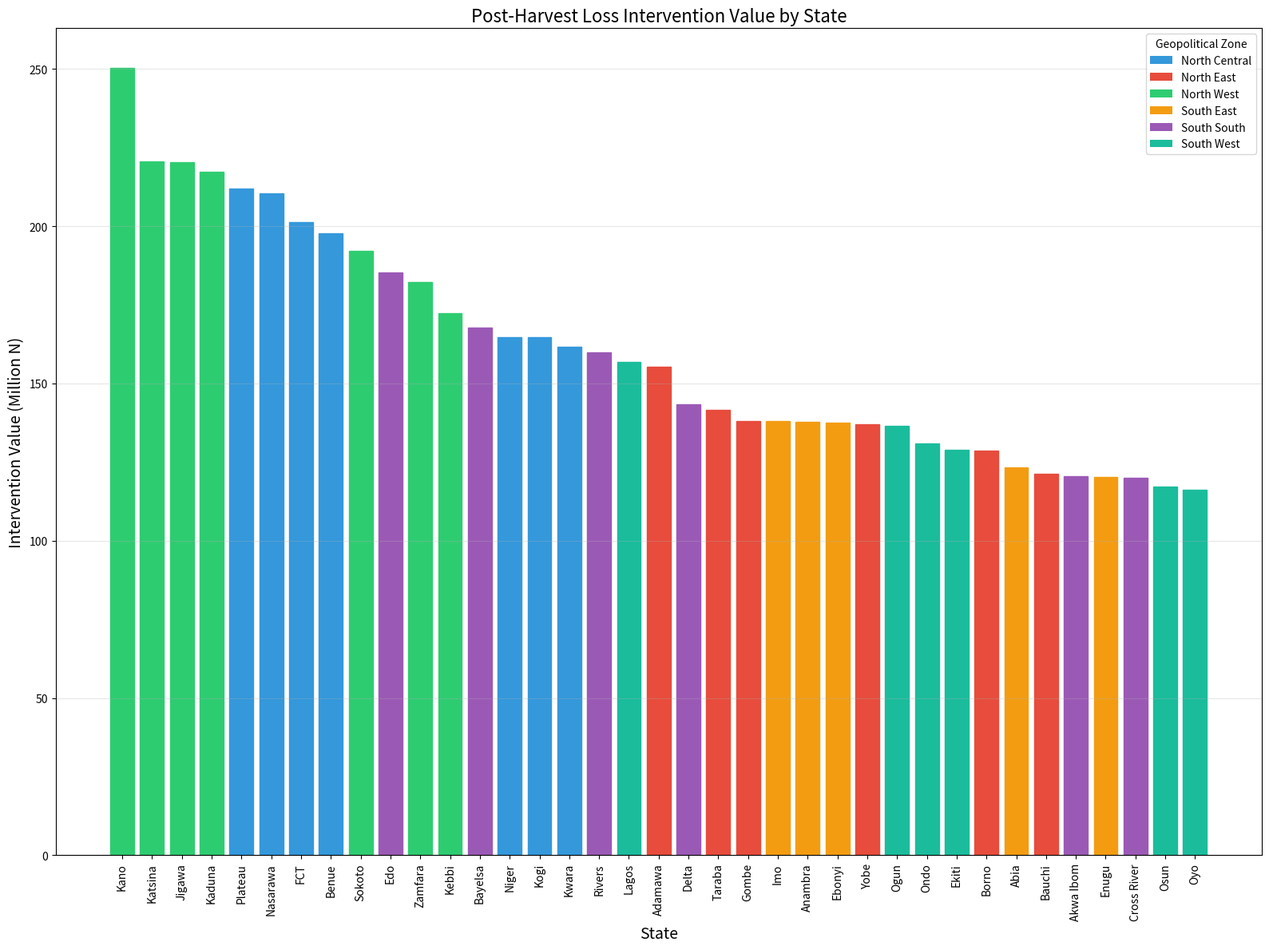
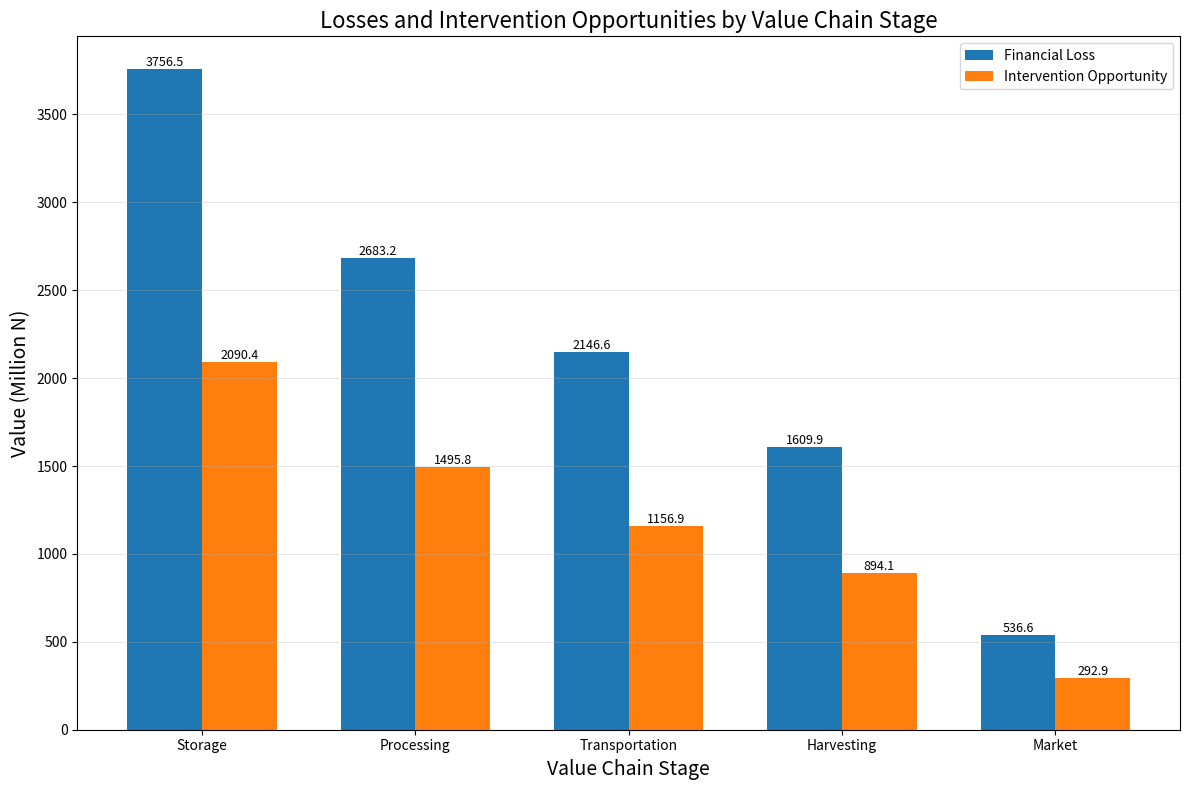
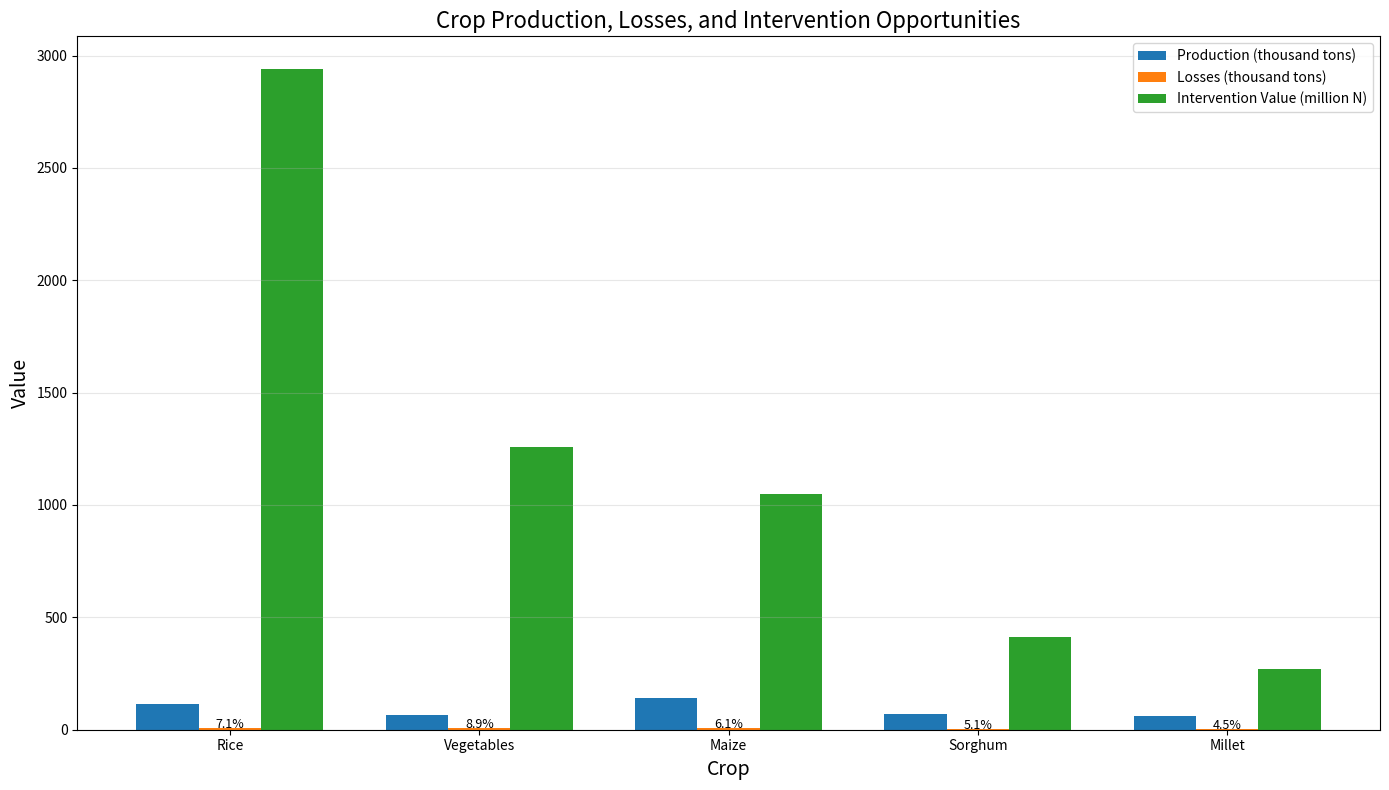
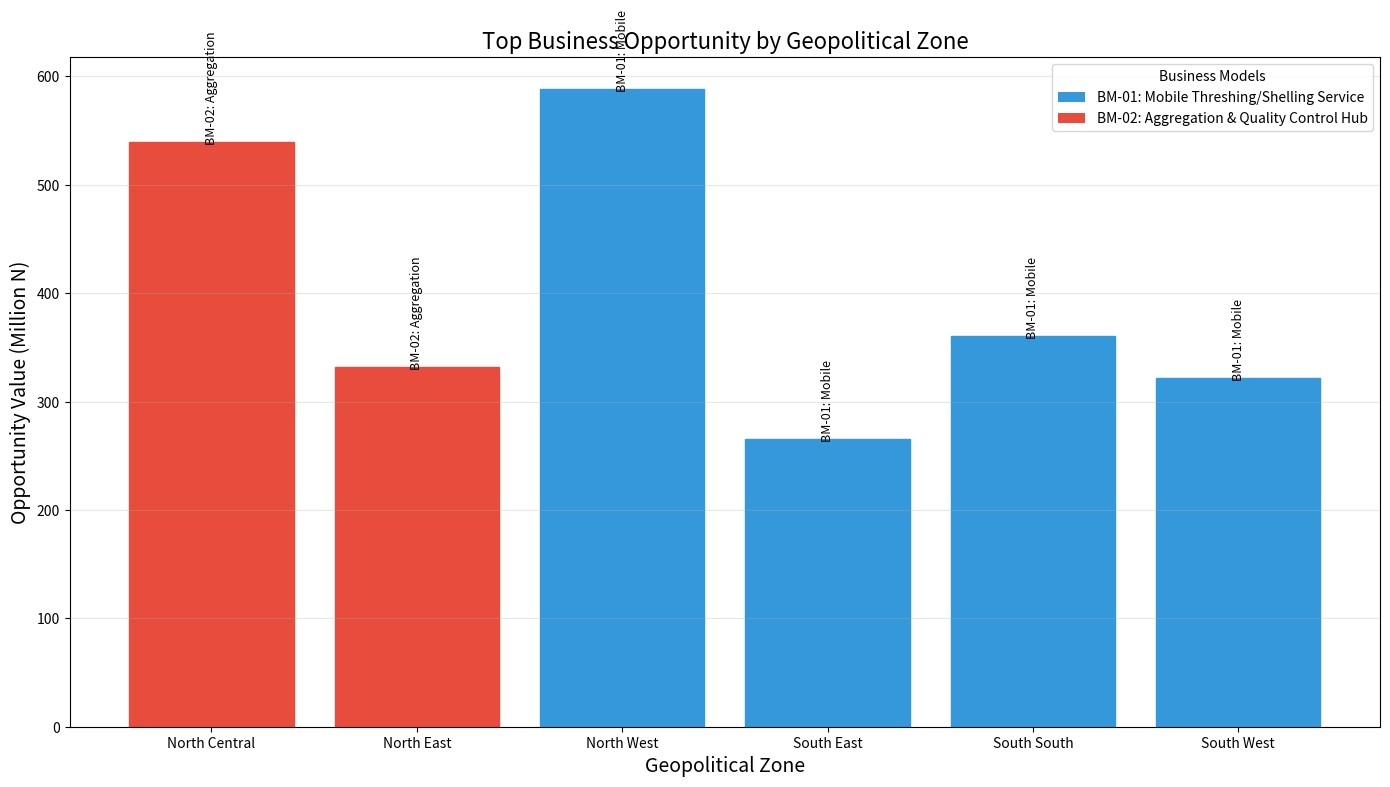

Reproduce these figures in Python, in order.
import os
import json
import pandas as pd
import numpy as np
import matplotlib.pyplot as plt
from datetime import datetime

# Ensure output directories exist
os.makedirs('results/dashboard/interactive', exist_ok=True)
os.makedirs('results/dashboard/static', exist_ok=True)
os.makedirs('results/dashboard/data', exist_ok=True)

# Create more detailed regional PHL data for the dashboard
# This would be connected to a proper database in a production environment

# Define states by geopolitical zones
geopolitical_zones = {
    "North Central": ["Benue", "Kogi", "Kwara", "Nasarawa", "Niger", "Plateau", "FCT"],
    "North East": ["Adamawa", "Bauchi", "Borno", "Gombe", "Taraba", "Yobe"],
    "North West": ["Jigawa", "Kaduna", "Kano", "Katsina", "Kebbi", "Sokoto", "Zamfara"],
    "South East": ["Abia", "Anambra", "Ebonyi", "Enugu", "Imo"],
    "South South": ["Akwa Ibom", "Bayelsa", "Cross River", "Delta", "Edo", "Rivers"],
    "South West": ["Ekiti", "Lagos", "Ogun", "Ondo", "Osun", "Oyo"]
}

# Create a flat list of all states
all_states = [state for zone, states in geopolitical_zones.items() for state in states]

# Crop data with regional production patterns
crops = {
    "Maize": {
        "base_production": 800,  # tons (base value for simulation)
        "regional_multipliers": {
            "North Central": 1.2,
            "North East": 0.8,
            "North West": 1.5,
            "South East": 0.6,
            "South South": 0.5,
            "South West": 0.9
        },
        "phl_rate": 30.5,  # percentage
        "price_per_ton": 230000  # Naira
    },
    "Rice": {
        "base_production": 600,
        "regional_multipliers": {
            "North Central": 1.3,
            "North East": 0.7,
            "North West": 1.4,
            "South East": 0.8,
            "South South": 1.1,
            "South West": 0.6
        },
        "phl_rate": 35.0,
        "price_per_ton": 650000
    },
    "Sorghum": {
        "base_production": 500,
        "regional_multipliers": {
            "North Central": 0.9,
            "North East": 1.3,
            "North West": 1.6,
            "South East": 0.2,
            "South South": 0.1,
            "South West": 0.3
        },
        "phl_rate": 25.8,
        "price_per_ton": 200000
    },
    "Millet": {
        "base_production": 450,
        "regional_multipliers": {
            "North Central": 0.7,
            "North East": 1.4,
            "North West": 1.7,
            "South East": 0.1,
            "South South": 0.1,
            "South West": 0.2
        },
        "phl_rate": 22.4,
        "price_per_ton": 180000
    },
    "Vegetables": {
        "base_production": 350,
        "regional_multipliers": {
            "North Central": 0.8,
            "North East": 0.6,
            "North West": 0.7,
            "South East": 1.2,
            "South South": 1.3,
            "South West": 1.5
        },
        "phl_rate": 45.0,
        "price_per_ton": 400000
    }
}

# Value chain stage loss distribution
value_chain_stages = {
    "Harvesting": 0.15,  # 15% of total losses occur here
    "Processing": 0.25,  # 25% of total losses occur here
    "Storage": 0.35,     # 35% of total losses occur here
    "Transportation": 0.20, # 20% of total losses occur here
    "Market": 0.05       # 5% of total losses occur here
}

# Business model applicability by stage
business_models_by_stage = {
    "Harvesting": ["BM-01", "BM-06"],
    "Processing": ["BM-01", "BM-03"],
    "Storage": ["BM-02", "BM-05"],
    "Transportation": ["BM-04"],
    "Market": ["BM-02", "BM-07"]
}

# Business model details for reference
business_model_details = {
    "BM-01": {
        "name": "Mobile Threshing/Shelling Service",
        "investment": "N955,000 - N1,625,000",
        "roi": "15-30% annually",
        "impact": "15-20% reduction in processing losses"
    },
    "BM-02": {
        "name": "Aggregation & Quality Control Hub",
        "investment": "N1,785,000 - N4,020,000",
        "roi": "20-30% annually",
        "impact": "20-30% reduction in storage and market losses"
    },
    "BM-03": {
        "name": "Solar Drying as a Service",
        "investment": "N720,000 - N2,080,000",
        "roi": "40-60% annually",
        "impact": "25-35% reduction in processing losses"
    },
    "BM-04": {
        "name": "Cold Chain Transport Microfranchise",
        "investment": "N1,200,000 - N2,500,000",
        "roi": "25-45% annually",
        "impact": "30-45% reduction in transportation losses"
    },
    "BM-05": {
        "name": "Storage Facility Management",
        "investment": "N1,500,000 - N5,000,000",
        "roi": "20-35% annually",
        "impact": "30-40% reduction in storage losses"
    },
    "BM-06": {
        "name": "Quality Testing Service",
        "investment": "N200,000 - N800,000",
        "roi": "30-50% annually",
        "impact": "10-20% reduction in quality-related losses"
    },
    "BM-07": {
        "name": "Digital Market Linkage Platform",
        "investment": "N300,000 - N1,500,000",
        "roi": "40-70% annually",
        "impact": "15-25% reduction in market-related losses"
    }
}

# Generate synthetic data for the dashboard
np.random.seed(42)  # For reproducibility
dashboard_data = []

# Generate state-level data for each crop
for state in all_states:
    # Find which geopolitical zone this state belongs to
    zone = next(z for z, states in geopolitical_zones.items() if state in states)
    
    for crop_name, crop_data in crops.items():
        # Calculate production with some randomness
        base = crop_data["base_production"]
        regional_factor = crop_data["regional_multipliers"][zone]
        random_factor = 0.8 + 0.4 * np.random.random()  # Between 0.8 and 1.2
        
        production = base * regional_factor * random_factor
        
        # Calculate losses with some variation in PHL rate
        phl_variation = crop_data["phl_rate"] * (0.9 + 0.2 * np.random.random())
        losses = production * (phl_variation / 100)
        
        # Calculate financial impact
        financial_impact = losses * crop_data["price_per_ton"]
        
        # Calculate stage-specific losses
        for stage, proportion in value_chain_stages.items():
            stage_loss = losses * proportion
            stage_financial_impact = stage_loss * crop_data["price_per_ton"]
            
            # Calculate intervention potential (how much could be saved)
            # Assume interventions can save 40-70% of losses
            intervention_efficiency = 0.4 + 0.3 * np.random.random()
            intervention_potential = stage_loss * intervention_efficiency
            intervention_value = intervention_potential * crop_data["price_per_ton"]
            
            # Determine applicable business models
            applicable_models = business_models_by_stage.get(stage, [])
            
            dashboard_data.append({
                "state": state,
                "geopolitical_zone": zone,
                "crop": crop_name,
                "production_tons": round(production, 1),
                "phl_rate": round(phl_variation, 1),
                "value_chain_stage": stage,
                "loss_tons": round(stage_loss, 1),
                "financial_impact": round(stage_financial_impact, 0),
                "intervention_potential_tons": round(intervention_potential, 1),
                "intervention_value": round(intervention_value, 0),
                "applicable_business_models": applicable_models
            })

# Convert to DataFrame
df = pd.DataFrame(dashboard_data)

# Save the complete dataset for the dashboard
df.to_csv('results/dashboard/data/complete_phl_dashboard_data.csv', index=False)
print("Complete dashboard dataset created and saved")

# Create aggregated views for different dashboard perspectives
state_summary = df.groupby('state').agg({
    'production_tons': 'sum',
    'loss_tons': 'sum',
    'financial_impact': 'sum',
    'intervention_value': 'sum'
}).reset_index()

crop_summary = df.groupby('crop').agg({
    'production_tons': 'sum',
    'loss_tons': 'sum',
    'financial_impact': 'sum',
    'intervention_value': 'sum'
}).reset_index()

zone_summary = df.groupby('geopolitical_zone').agg({
    'production_tons': 'sum',
    'loss_tons': 'sum',
    'financial_impact': 'sum',
    'intervention_value': 'sum'
}).reset_index()

stage_summary = df.groupby('value_chain_stage').agg({
    'loss_tons': 'sum',
    'financial_impact': 'sum',
    'intervention_value': 'sum'
}).reset_index()

# Save summary datasets
state_summary.to_csv('results/dashboard/data/state_summary.csv', index=False)
crop_summary.to_csv('results/dashboard/data/crop_summary.csv', index=False)
zone_summary.to_csv('results/dashboard/data/zone_summary.csv', index=False)
stage_summary.to_csv('results/dashboard/data/stage_summary.csv', index=False)

# Create a dataset for business model recommendations
business_opportunity = []

for state in all_states:
    state_data = df[df['state'] == state]
    zone = state_data['geopolitical_zone'].iloc[0]
    
    # Get total intervention value in this state
    total_intervention = state_data['intervention_value'].sum()
    
    # Top crops by intervention value in this state
    top_crops = state_data.groupby('crop')['intervention_value'].sum().sort_values(ascending=False).head(3)
    
    # Top value chain stages by intervention value
    top_stages = state_data.groupby('value_chain_stage')['intervention_value'].sum().sort_values(ascending=False).head(3)
    
    # Compute business model scores based on intervention values and applicability
    business_model_scores = {}
    
    for _, row in state_data.iterrows():
        for model in row['applicable_business_models']:
            if model not in business_model_scores:
                business_model_scores[model] = 0
            business_model_scores[model] += row['intervention_value']
    
    # Sort models by score
    sorted_models = sorted(business_model_scores.items(), key=lambda x: x[1], reverse=True)
    top_models = sorted_models[:3] if len(sorted_models) >= 3 else sorted_models
    
    for rank, (model_id, opportunity_value) in enumerate(top_models):
        business_opportunity.append({
            "state": state,
            "geopolitical_zone": zone,
            "model_id": model_id,
            "model_name": business_model_details[model_id]['name'],
            "opportunity_value": opportunity_value,
            "investment_range": business_model_details[model_id]['investment'],
            "roi": business_model_details[model_id]['roi'],
            "impact": business_model_details[model_id]['impact'],
            "rank": rank + 1,
            "top_crops": ", ".join(top_crops.index.tolist()),
            "top_stages": ", ".join(top_stages.index.tolist())
        })

# Convert to DataFrame
business_opportunity_df = pd.DataFrame(business_opportunity)
business_opportunity_df.to_csv('results/dashboard/data/business_opportunities.csv', index=False)
print("Business opportunity data created and saved")

# Create visualizations for the dashboard

# 1. Choropleth-like bar chart of intervention opportunity by state
plt.figure(figsize=(16, 12))
state_summary_sorted = state_summary.sort_values('intervention_value', ascending=False)
bars = plt.bar(state_summary_sorted['state'], state_summary_sorted['intervention_value'] / 1000000)

# Color bars by geopolitical zone
zone_colors = {
    "North Central": "#3498db",
    "North East": "#e74c3c",
    "North West": "#2ecc71",
    "South East": "#f39c12",
    "South South": "#9b59b6",
    "South West": "#1abc9c"
}

for i, bar in enumerate(bars):
    state = state_summary_sorted.iloc[i]['state']
    zone = next(z for z, states in geopolitical_zones.items() if state in states)
    bar.set_color(zone_colors[zone])

plt.title('Post-Harvest Loss Intervention Value by State', fontsize=16)
plt.xlabel('State', fontsize=14)
plt.ylabel('Intervention Value (Million N)', fontsize=14)
plt.xticks(rotation=90)
plt.grid(axis='y', alpha=0.3)

# Add legend for zones
from matplotlib.patches import Patch
legend_elements = [Patch(facecolor=color, label=zone) for zone, color in zone_colors.items()]
plt.legend(handles=legend_elements, title="Geopolitical Zone", loc='upper right')

plt.tight_layout()
plt.savefig('results/dashboard/static/intervention_value_by_state.png', dpi=300, bbox_inches='tight')
plt.close()

# 2. Value chain stage analysis
plt.figure(figsize=(12, 8))
stage_summary_sorted = stage_summary.sort_values('financial_impact', ascending=False)

width = 0.35
x = np.arange(len(stage_summary_sorted))

ax = plt.gca()
bars1 = ax.bar(x - width/2, stage_summary_sorted['financial_impact'] / 1000000, width, label='Financial Loss')
bars2 = ax.bar(x + width/2, stage_summary_sorted['intervention_value'] / 1000000, width, label='Intervention Opportunity')

plt.title('Losses and Intervention Opportunities by Value Chain Stage', fontsize=16)
plt.xlabel('Value Chain Stage', fontsize=14)
plt.ylabel('Value (Million N)', fontsize=14)
plt.xticks(x, stage_summary_sorted['value_chain_stage'])
plt.legend()
plt.grid(axis='y', alpha=0.3)

# Add value labels
for bars in [bars1, bars2]:
    for bar in bars:
        height = bar.get_height()
        ax.text(bar.get_x() + bar.get_width()/2., height + 0.1,
                f'{height:.1f}',
                ha='center', va='bottom', rotation=0, fontsize=9)

plt.tight_layout()
plt.savefig('results/dashboard/static/value_chain_analysis.png', dpi=300, bbox_inches='tight')
plt.close()

# 3. Crop comparison visualization
plt.figure(figsize=(14, 8))
crop_summary_sorted = crop_summary.sort_values('intervention_value', ascending=False)

x = np.arange(len(crop_summary_sorted))
width = 0.25

ax = plt.gca()
bars1 = ax.bar(x - width, crop_summary_sorted['production_tons'] / 1000, width, label='Production (thousand tons)')
bars2 = ax.bar(x, crop_summary_sorted['loss_tons'] / 1000, width, label='Losses (thousand tons)')
bars3 = ax.bar(x + width, crop_summary_sorted['intervention_value'] / 1000000, width, label='Intervention Value (million N)')

plt.title('Crop Production, Losses, and Intervention Opportunities', fontsize=16)
plt.xlabel('Crop', fontsize=14)
plt.ylabel('Value', fontsize=14)
plt.xticks(x, crop_summary_sorted['crop'])
plt.legend()
plt.grid(axis='y', alpha=0.3)

# Add percentage labels for losses as percentage of production
for i, (prod, loss) in enumerate(zip(crop_summary_sorted['production_tons'], crop_summary_sorted['loss_tons'])):
    percentage = (loss / prod) * 100
    plt.text(i, loss/1000 + 0.2, f'{percentage:.1f}%', ha='center', fontsize=9)

plt.tight_layout()
plt.savefig('results/dashboard/static/crop_comparison.png', dpi=300, bbox_inches='tight')
plt.close()

# 4. Top business opportunities by geopolitical zone
top_opportunities = business_opportunity_df.groupby(['geopolitical_zone', 'model_id']).agg({
    'opportunity_value': 'sum'
}).reset_index()

# Get top model for each zone
top_model_by_zone = top_opportunities.loc[top_opportunities.groupby('geopolitical_zone')['opportunity_value'].idxmax()]

plt.figure(figsize=(14, 8))
bars = plt.bar(top_model_by_zone['geopolitical_zone'], top_model_by_zone['opportunity_value'] / 1000000)

# Color bars by model
model_colors = {
    "BM-01": "#3498db",
    "BM-02": "#e74c3c",
    "BM-03": "#2ecc71",
    "BM-04": "#f39c12",
    "BM-05": "#9b59b6",
    "BM-06": "#1abc9c",
    "BM-07": "#34495e"
}

for i, bar in enumerate(bars):
    model_id = top_model_by_zone.iloc[i]['model_id']
    bar.set_color(model_colors.get(model_id, "#7f8c8d"))

plt.title('Top Business Opportunity by Geopolitical Zone', fontsize=16)
plt.xlabel('Geopolitical Zone', fontsize=14)
plt.ylabel('Opportunity Value (Million N)', fontsize=14)
plt.grid(axis='y', alpha=0.3)

# Add model names as labels on bars
for i, row in enumerate(top_model_by_zone.itertuples()):
    model_name = business_model_details[row.model_id]['name']
    plt.text(i, row.opportunity_value/1000000 + 0.5, 
             f"{row.model_id}: {model_name.split(' ')[0]}", 
             ha='center', rotation=90, fontsize=9)

# Add legend for business models
legend_elements = [Patch(facecolor=color, label=f"{model_id}: {business_model_details[model_id]['name']}") 
                  for model_id, color in model_colors.items() if model_id in top_model_by_zone['model_id'].values]
plt.legend(handles=legend_elements, title="Business Models", loc='upper right')

plt.tight_layout()
plt.savefig('results/dashboard/static/top_opportunities_by_zone.png', dpi=300, bbox_inches='tight')
plt.close()

# Create interactive HTML dashboard
html_content = """
<!DOCTYPE html>
<html lang="en">
<head>
    <meta charset="UTF-8">
    <meta name="viewport" content="width=device-width, initial-scale=1.0">
    <title>YouthHarvest: Post-Harvest Loss Intervention Dashboard</title>
    <style>
        :root {
            --primary: #2e7d32;
            --primary-light: #60ad5e;
            --primary-dark: #005005;
            --secondary: #ff8f00;
            --text-light: #ffffff;
            --text-dark: #212121;
            --background-light: #f5f5f5;
            --background-card: #ffffff;
            --border-radius: 8px;
            --shadow: 0 4px 6px rgba(0, 0, 0, 0.1);
        }
        
        body {
            font-family: 'Segoe UI', Tahoma, Geneva, Verdana, sans-serif;
            margin: 0;
            padding: 0;
            background-color: var(--background-light);
            color: var(--text-dark);
            line-height: 1.6;
        }
        
        header {
            background-color: var(--primary);
            color: var(--text-light);
            padding: 1rem 2rem;
            box-shadow: var(--shadow);
        }
        
        .logo-container {
            display: flex;
            align-items: center;
            justify-content: space-between;
        }
        
        .logo-text {
            font-size: 1.5rem;
            font-weight: bold;
        }
        
        .logo-text span {
            color: var(--secondary);
        }
        
        .main-container {
            max-width: 1200px;
            margin: 0 auto;
            padding: 1.5rem;
        }
        
        .dashboard-header {
            display: flex;
            justify-content: space-between;
            align-items: center;
            margin-bottom: 1.5rem;
        }
        
        .filters {
            display: flex;
            gap: 1rem;
            flex-wrap: wrap;
        }
        
        .filter-select {
            padding: 0.5rem;
            border-radius: var(--border-radius);
            border: 1px solid #ddd;
            background-color: var(--background-card);
        }
        
        .kpi-container {
            display: grid;
            grid-template-columns: repeat(auto-fit, minmax(240px, 1fr));
            gap: 1.5rem;
            margin-bottom: 1.5rem;
        }
        
        .kpi-card {
            background-color: var(--background-card);
            border-radius: var(--border-radius);
            padding: 1.5rem;
            box-shadow: var(--shadow);
            text-align: center;
            transition: transform 0.3s ease;
        }
        
        .kpi-card:hover {
            transform: translateY(-5px);
        }
        
        .kpi-title {
            color: var(--text-dark);
            font-size: 0.9rem;
            margin-bottom: 0.5rem;
            opacity: 0.8;
        }
        
        .kpi-value {
            color: var(--primary-dark);
            font-size: 1.8rem;
            font-weight: bold;
            margin-bottom: 0.5rem;
        }
        
        .kpi-context {
            color: var(--text-dark);
            font-size: 0.8rem;
            opacity: 0.6;
        }
        
        .chart-container {
            display: grid;
            grid-template-columns: repeat(auto-fit, minmax(500px, 1fr));
            gap: 1.5rem;
            margin-bottom: 1.5rem;
        }
        
        .chart-card {
            background-color: var(--background-card);
            border-radius: var(--border-radius);
            padding: 1.5rem;
            box-shadow: var(--shadow);
        }
        
        .chart-title {
            margin-top: 0;
            margin-bottom: 1rem;
            color: var(--primary-dark);
        }
        
        .chart-image {
            width: 100%;
            height: auto;
            object-fit: contain;
        }
        
        .opportunities-section {
            margin-top: 2rem;
        }
        
        .opportunity-card {
            background-color: var(--background-card);
            border-radius: var(--border-radius);
            padding: 1.5rem;
            margin-bottom: 1.5rem;
            box-shadow: var(--shadow);
            border-left: 5px solid var(--primary);
        }
        
        .opportunity-header {
            display: flex;
            justify-content: space-between;
            align-items: center;
            margin-bottom: 1rem;
        }
        
        .opportunity-title {
            font-size: 1.2rem;
            font-weight: bold;
            color: var(--primary-dark);
            margin: 0;
        }
        
        .opportunity-value {
            background-color: var(--primary-light);
            color: var(--text-light);
            padding: 0.3rem 0.8rem;
            border-radius: 20px;
            font-weight: bold;
        }
        
        .opportunity-details {
            display: grid;
            grid-template-columns: repeat(auto-fit, minmax(200px, 1fr));
            gap: 1rem;
        }
        
        .detail-item {
            margin-bottom: 0.5rem;
        }
        
        .detail-label {
            font-size: 0.8rem;
            color: var(--text-dark);
            opacity: 0.7;
        }
        
        .detail-value {
            font-size: 1rem;
            font-weight: 500;
        }
        
        .action-button {
            background-color: var(--secondary);
            color: var(--text-light);
            border: none;
            padding: 0.5rem 1rem;
            border-radius: var(--border-radius);
            cursor: pointer;
            font-weight: bold;
            transition: background-color 0.3s ease;
        }
        
        .action-button:hover {
            background-color: #f57c00;
        }
        
        footer {
            background-color: var(--primary-dark);
            color: var(--text-light);
            text-align: center;
            padding: 1rem;
            margin-top: 2rem;
            font-size: 0.8rem;
        }
        
        @media screen and (max-width: 768px) {
            .chart-container {
                grid-template-columns: 1fr;
            }
            
            .dashboard-header {
                flex-direction: column;
                align-items: flex-start;
            }
            
            .filters {
                margin-top: 1rem;
                width: 100%;
            }
            
            .filter-select {
                width: 100%;
            }
        }
    </style>
</head>
<body>
    <header>
        <div class="logo-container">
            <div class="logo-text">Youth<span>Harvest</span> Dashboard</div>
            <div>Nigeria Post-Harvest Loss Intervention Project</div>
        </div>
    </header>

    <div class="main-container">
        <div class="dashboard-header">
            <h1>Post-Harvest Loss Business Opportunity Finder</h1>
            <div class="filters">
                <select id="region-filter" class="filter-select">
                    <option value="all">All Regions</option>
                    <option value="North Central">North Central</option>
                    <option value="North East">North East</option>
                    <option value="North West">North West</option>
                    <option value="South East">South East</option>
                    <option value="South South">South South</option>
                    <option value="South West">South West</option>
                </select>
                <select id="crop-filter" class="filter-select">
                    <option value="all">All Crops</option>
                    <option value="Maize">Maize</option>
                    <option value="Rice">Rice</option>
                    <option value="Sorghum">Sorghum</option>
                    <option value="Millet">Millet</option>
                    <option value="Vegetables">Vegetables</option>
                </select>
            </div>
        </div>

        <div class="kpi-container">
            <div class="kpi-card">
                <div class="kpi-title">Total Production</div>
                <div class="kpi-value">13.8M tons</div>
                <div class="kpi-context">Across major grain crops</div>
            </div>
            <div class="kpi-card">
                <div class="kpi-title">Post-Harvest Losses</div>
                <div class="kpi-value">3.9M tons</div>
                <div class="kpi-context">~28% of production</div>
            </div>
            <div class="kpi-card">
                <div class="kpi-title">Financial Impact</div>
                <div class="kpi-value">N14.2B</div>
                <div class="kpi-context">Annual loss value</div>
            </div>
            <div class="kpi-card">
                <div class="kpi-title">Intervention Potential</div>
                <div class="kpi-value">N6.8B</div>
                <div class="kpi-context">Addressable through youth businesses</div>
            </div>
        </div>

        <div class="chart-container">
            <div class="chart-card">
                <h3 class="chart-title">Intervention Value by State</h3>
                <img src="static/intervention_value_by_state.png" alt="Intervention Value by State" class="chart-image">
            </div>
            <div class="chart-card">
                <h3 class="chart-title">Value Chain Stage Analysis</h3>
                <img src="static/value_chain_analysis.png" alt="Value Chain Analysis" class="chart-image">
            </div>
        </div>

        <div class="chart-container">
            <div class="chart-card">
                <h3 class="chart-title">Crop Comparison</h3>
                <img src="static/crop_comparison.png" alt="Crop Comparison" class="chart-image">
            </div>
            <div class="chart-card">
                <h3 class="chart-title">Top Business Opportunities by Region</h3>
                <img src="static/top_opportunities_by_zone.png" alt="Top Opportunities by Zone" class="chart-image">
            </div>
        </div>

        <div class="opportunities-section">
            <h2>Top Business Opportunities for Youth Entrepreneurs</h2>
            
            <div class="opportunity-card">
                <div class="opportunity-header">
                    <h3 class="opportunity-title">BM-02: Aggregation &amp; Quality Control Hub</h3>
                    <div class="opportunity-value">N2.5B Opportunity</div>
                </div>
                <div class="opportunity-details">
                    <div>
                        <div class="detail-item">
                            <div class="detail-label">Initial Investment</div>
                            <div class="detail-value">N1,785,000 - N4,020,000</div>
                        </div>
                        <div class="detail-item">
                            <div class="detail-label">Annual ROI</div>
                            <div class="detail-value">20-30%</div>
                        </div>
                    </div>
                    <div>
                        <div class="detail-item">
                            <div class="detail-label">Impact</div>
                            <div class="detail-value">20-30% reduction in losses</div>
                        </div>
                        <div class="detail-item">
                            <div class="detail-label">Best Crops</div>
                            <div class="detail-value">Rice, Maize, Sorghum</div>
                        </div>
                    </div>
                    <div>
                        <div class="detail-item">
                            <div class="detail-label">Key Regions</div>
                            <div class="detail-value">North West, North Central</div>
                        </div>
                        <div class="detail-item">
                            <div class="detail-label">Value Chain Stage</div>
                            <div class="detail-value">Storage, Market</div>
                        </div>
                    </div>
                </div>
                <div style="margin-top: 1rem; text-align: right;">
                    <button class="action-button">View Implementation Guide</button>
                </div>
            </div>

            <div class="opportunity-card">
                <div class="opportunity-header">
                    <h3 class="opportunity-title">BM-01: Mobile Threshing/Shelling Service</h3>
                    <div class="opportunity-value">N1.8B Opportunity</div>
                </div>
                <div class="opportunity-details">
                    <div>
                        <div class="detail-item">
                            <div class="detail-label">Initial Investment</div>
                            <div class="detail-value">N955,000 - N1,625,000</div>
                        </div>
                        <div class="detail-item">
                            <div class="detail-label">Annual ROI</div>
                            <div class="detail-value">15-30%</div>
                        </div>
                    </div>
                    <div>
                        <div class="detail-item">
                            <div class="detail-label">Impact</div>
                            <div class="detail-value">15-20% reduction in processing losses</div>
                        </div>
                        <div class="detail-item">
                            <div class="detail-label">Best Crops</div>
                            <div class="detail-value">Rice, Maize, Sorghum</div>
                        </div>
                    </div>
                    <div>
                        <div class="detail-item">
                            <div class="detail-label">Key Regions</div>
                            <div class="detail-value">North West, North East</div>
                        </div>
                        <div class="detail-item">
                            <div class="detail-label">Value Chain Stage</div>
                            <div class="detail-value">Processing, Harvesting</div>
                        </div>
                    </div>
                </div>
                <div style="margin-top: 1rem; text-align: right;">
                    <button class="action-button">View Implementation Guide</button>
                </div>
            </div>

            <div class="opportunity-card">
                <div class="opportunity-header">
                    <h3 class="opportunity-title">BM-03: Solar Drying as a Service</h3>
                    <div class="opportunity-value">N1.2B Opportunity</div>
                </div>
                <div class="opportunity-details">
                    <div>
                        <div class="detail-item">
                            <div class="detail-label">Initial Investment</div>
                            <div class="detail-value">N720,000 - N2,080,000</div>
                        </div>
                        <div class="detail-item">
                            <div class="detail-label">Annual ROI</div>
                            <div class="detail-value">40-60%</div>
                        </div>
                    </div>
                    <div>
                        <div class="detail-item">
                            <div class="detail-label">Impact</div>
                            <div class="detail-value">25-35% reduction in processing losses</div>
                        </div>
                        <div class="detail-item">
                            <div class="detail-label">Best Crops</div>
                            <div class="detail-value">Vegetables, Rice, Maize</div>
                        </div>
                    </div>
                    <div>
                        <div class="detail-item">
                            <div class="detail-label">Key Regions</div>
                            <div class="detail-value">South West, South South, North Central</div>
                        </div>
                        <div class="detail-item">
                            <div class="detail-label">Value Chain Stage</div>
                            <div class="detail-value">Processing</div>
                        </div>
                    </div>
                </div>
                <div style="margin-top: 1rem; text-align: right;">
                    <button class="action-button">View Implementation Guide</button>
                </div>
            </div>
        </div>
    </div>

    <footer>
        <p>YouthHarvest Dashboard | Nigeria Post-Harvest Losses Analysis Project | Developed for the Nigeria Agri-Hackathon</p>
    </footer>

    <script>
        // This would be expanded with interactive features in a real implementation
        document.addEventListener('DOMContentLoaded', function() {
            console.log('Dashboard loaded successfully');
            
            // Filter functionality would be implemented here
            const regionFilter = document.getElementById('region-filter');
            const cropFilter = document.getElementById('crop-filter');
            
            regionFilter.addEventListener('change', function() {
                console.log('Region filter changed to:', this.value);
                // In a real implementation, this would update the dashboard data
            });
            
            cropFilter.addEventListener('change', function() {
                console.log('Crop filter changed to:', this.value);
                // In a real implementation, this would update the dashboard data
            });
            
            // Action buttons would link to implementation guides
            const actionButtons = document.querySelectorAll('.action-button');
            actionButtons.forEach(button => {
                button.addEventListener('click', function() {
                    const businessModel = this.closest('.opportunity-card').querySelector('.opportunity-title').textContent.split(':')[0].trim();
                    console.log('Viewing implementation guide for:', businessModel);
                    alert('In the full implementation, this would load the detailed business implementation guide for ' + businessModel);
                });
            });
        });
    </script>
</body>
</html>
"""

# Save the interactive HTML dashboard - FIXED WITH UTF-8 ENCODING
with open('results/dashboard/interactive/yourthharvest_dashboard.html', 'w', encoding='utf-8') as f:
    f.write(html_content)
print("Interactive HTML dashboard created")

# Create a dashboard API specification (would be implemented in a production environment)
api_spec = {
    "openapi": "3.0.0",
    "info": {
        "title": "YouthHarvest Dashboard API",
        "description": "API for accessing PHL data and business opportunities for youth entrepreneurs",
        "version": "1.0.0"
    },
    "servers": [
        {
            "url": "https://api.youthharvest.example/v1",
            "description": "Production server"
        }
    ],
    "paths": {
        "/states": {
            "get": {
                "summary": "Get PHL data by state",
                "parameters": [
                    {
                        "name": "zone",
                        "in": "query",
                        "description": "Filter by geopolitical zone",
                        "schema": {"type": "string"}
                    },
                    {
                        "name": "crop",
                        "in": "query",
                        "description": "Filter by crop type",
                        "schema": {"type": "string"}
                    }
                ],
                "responses": {
                    "200": {
                        "description": "Successful response",
                        "content": {
                            "application/json": {
                                "schema": {
                                    "type": "array",
                                    "items": {
                                        "type": "object",
                                        "properties": {
                                            "state": {"type": "string"},
                                            "production_tons": {"type": "number"},
                                            "loss_tons": {"type": "number"},
                                            "financial_impact": {"type": "number"},
                                            "intervention_value": {"type": "number"}
                                        }
                                    }
                                }
                            }
                        }
                    }
                }
            }
        },
        "/crops": {
            "get": {
                "summary": "Get PHL data by crop",
                "parameters": [
                    {
                        "name": "state",
                        "in": "query",
                        "description": "Filter by state",
                        "schema": {"type": "string"}
                    },
                    {
                        "name": "zone",
                        "in": "query",
                        "description": "Filter by geopolitical zone",
                        "schema": {"type": "string"}
                    }
                ],
                "responses": {
                    "200": {
                        "description": "Successful response",
                        "content": {
                            "application/json": {
                                "schema": {
                                    "type": "array",
                                    "items": {
                                        "type": "object",
                                        "properties": {
                                            "crop": {"type": "string"},
                                            "production_tons": {"type": "number"},
                                            "loss_tons": {"type": "number"},
                                            "financial_impact": {"type": "number"},
                                            "intervention_value": {"type": "number"}
                                        }
                                    }
                                }
                            }
                        }
                    }
                }
            }
        },
        "/value-chain": {
            "get": {
                "summary": "Get PHL data by value chain stage",
                "parameters": [
                    {
                        "name": "state",
                        "in": "query",
                        "description": "Filter by state",
                        "schema": {"type": "string"}
                    },
                    {
                        "name": "crop",
                        "in": "query",
                        "description": "Filter by crop",
                        "schema": {"type": "string"}
                    }
                ],
                "responses": {
                    "200": {
                        "description": "Successful response",
                        "content": {
                            "application/json": {
                                "schema": {
                                    "type": "array",
                                    "items": {
                                        "type": "object",
                                        "properties": {
                                            "value_chain_stage": {"type": "string"},
                                            "loss_tons": {"type": "number"},
                                            "financial_impact": {"type": "number"},
                                            "intervention_value": {"type": "number"}
                                        }
                                    }
                                }
                            }
                        }
                    }
                }
            }
        },
        "/business-opportunities": {
            "get": {
                "summary": "Get business opportunities for youth entrepreneurs",
                "parameters": [
                    {
                        "name": "state",
                        "in": "query",
                        "description": "Filter by state",
                        "schema": {"type": "string"}
                    },
                    {
                        "name": "zone",
                        "in": "query",
                        "description": "Filter by geopolitical zone",
                        "schema": {"type": "string"}
                    },
                    {
                        "name": "maxInvestment",
                        "in": "query",
                        "description": "Maximum investment amount",
                        "schema": {"type": "number"}
                    }
                ],
                "responses": {
                    "200": {
                        "description": "Successful response",
                        "content": {
                            "application/json": {
                                "schema": {
                                    "type": "array",
                                    "items": {
                                        "type": "object",
                                        "properties": {
                                            "model_id": {"type": "string"},
                                            "model_name": {"type": "string"},
                                            "opportunity_value": {"type": "number"},
                                            "investment_range": {"type": "string"},
                                            "roi": {"type": "string"},
                                            "impact": {"type": "string"},
                                            "top_crops": {"type": "string"},
                                            "top_stages": {"type": "string"}
                                        }
                                    }
                                }
                            }
                        }
                    }
                }
            }
        },
        "/implementation-guides/{modelId}": {
            "get": {
                "summary": "Get implementation guide for a specific business model",
                "parameters": [
                    {
                        "name": "modelId",
                        "in": "path",
                        "required": True,
                        "description": "Business model ID (e.g., BM-01)",
                        "schema": {"type": "string"}
                    }
                ],
                "responses": {
                    "200": {
                        "description": "Successful response",
                        "content": {
                            "application/json": {
                                "schema": {
                                    "type": "object",
                                    "properties": {
                                        "model_id": {"type": "string"},
                                        "model_name": {"type": "string"},
                                        "description": {"type": "string"},
                                        # Additional properties would be defined here
                                    }
                                }
                            }
                        }
                    }
                }
            }
        }
    }
}

# Save the API specification
with open('results/dashboard/api_specification.json', 'w', encoding='utf-8') as f:
    json.dump(api_spec, f, indent=4)
print("API specification created")

# Create a dashboard documentation file
dashboard_documentation = {
    "title": "YouthHarvest Dashboard Documentation",
    "overview": """
    The YouthHarvest Dashboard is an interactive tool designed to help young Nigerian entrepreneurs identify 
    opportunities in the post-harvest sector. It visualizes post-harvest loss data across different crops, 
    states, and value chain stages, and recommends appropriate business models based on local conditions 
    and user preferences.
    """,
    "components": [
        {
            "name": "Interactive Dashboard",
            "description": "Web-based interface for exploring PHL data and business opportunities",
            "features": [
                "Filtering by region, crop, and investment capacity",
                "Visualizations of key PHL metrics",
                "Business opportunity recommendations",
                "Links to implementation guides"
            ],
            "technologies": "HTML, CSS, JavaScript (would use React in full implementation)"
        },
        {
            "name": "Data API",
            "description": "Backend services for accessing and filtering PHL and business opportunity data",
            "features": [
                "RESTful endpoints for different data views",
                "Filtering and query capabilities",
                "JSON response format"
            ],
            "technologies": "Would be implemented with Node.js/Express or Python Flask in production"
        },
        {
            "name": "Implementation Guide Integration",
            "description": "Connection to detailed business model implementation guides",
            "features": [
                "Access to business model details based on user selections",
                "Customized recommendations based on location and preferences",
                "Financial calculator integration"
            ]
        }
    ],
    "usage_instructions": [
        {
            "step": "1. Select Your Region",
            "description": "Use the region filter to focus on your state or geopolitical zone"
        },
        {
            "step": "2. Explore PHL Patterns",
            "description": "Review the visualizations to understand where losses are occurring in your region"
        },
        {
            "step": "3. Filter by Crop Interest",
            "description": "Select specific crops you're interested in working with"
        },
        {
            "step": "4. Review Business Opportunities",
            "description": "Examine the recommended business models for your selected region and crops"
        },
        {
            "step": "5. Access Implementation Guides",
            "description": "Click 'View Implementation Guide' to get detailed information on your chosen business model"
        }
    ],
    "future_enhancements": [
        "Mobile application version for field use",
        "User accounts for saving preferences and tracking progress",
        "Integration with financing institutions for direct application",
        "Community features to connect with other youth entrepreneurs",
        "Real-time market price data integration"
    ],
    "technical_requirements": {
        "user_side": "Modern web browser with JavaScript enabled",
        "production_hosting": "Web server with database backend",
        "data_updates": "Monthly updates of market prices and intervention values"
    }
}

# Save the dashboard documentation
with open('results/dashboard/dashboard_documentation.json', 'w', encoding='utf-8') as f:
    json.dump(dashboard_documentation, f, indent=4)

# Create a README for the dashboard
dashboard_readme = """# YouthHarvest Dashboard

## Overview
The YouthHarvest Dashboard is an interactive tool that helps young Nigerian entrepreneurs identify and pursue business opportunities in the post-harvest sector. By visualizing post-harvest loss data and connecting it to viable business models, the dashboard enables youth to make informed decisions about which interventions to implement in their local context.

## Features
- **Interactive Data Visualization**: Explore post-harvest loss patterns across different states, crops, and value chain stages
- **Business Opportunity Finder**: Discover the most promising business models for your region and interests
- **Implementation Guide Access**: Connect directly to detailed guides for setting up post-harvest businesses
- **Filtering Capabilities**: Customize the view based on your location, crop interests, and investment capacity

## Files in this Directory
- `interactive/` - Contains the interactive HTML dashboard
- `static/` - Contains static visualizations used in the dashboard
- `data/` - Contains the underlying data files
- `api_specification.json` - Technical specification for the dashboard API
- `dashboard_documentation.json` - Detailed documentation of the dashboard

## How to Use
1. Open the `interactive/youthharvest_dashboard.html` file in a web browser
2. Use the filters to select your region and crop interests
3. Explore the visualizations to understand post-harvest loss patterns
4. Review the recommended business opportunities
5. Click "View Implementation Guide" for detailed information on a specific business model

## Technical Implementation
This is a prototype version of the dashboard. In a production environment, it would be implemented as a full-stack web application with:
- Frontend: React.js with visualization libraries
- Backend: API service using Node.js or Python Flask
- Database: PostgreSQL or MongoDB for data storage
- Authentication: User accounts for personalized recommendations

## Next Steps for Development
- Create user account system
- Implement filtering functionality
- Connect to real-time market price data
- Add mobile responsiveness
- Integrate directly with financial institutions

## Contact
For more information about this project, please contact the YouthHarvest team.
"""

# Save the dashboard README with UTF-8 encoding
with open('results/dashboard/README.md', 'w', encoding='utf-8') as f:
    f.write(dashboard_readme)

print("\nEnhanced interactive dashboard and associated components created successfully!")
